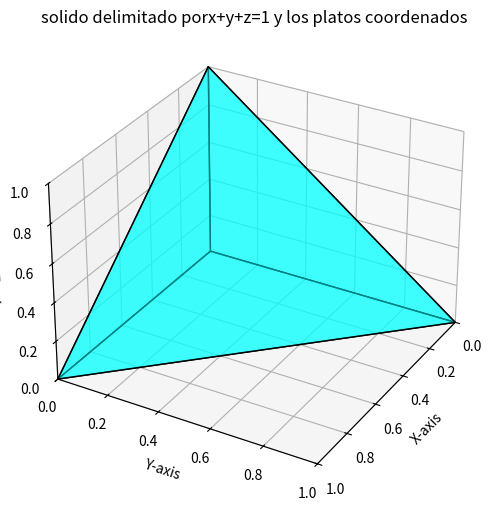

The matplotlib source for this figure:
import numpy as np
import matplotlib.pyplot as plt
from mpl_toolkits.mplot3d.art3d import Poly3DCollection

vertices = np.array([
    [0,0,0],
    [1,0,0],
    [0,1,0],
    [0,0,1]
])

faces= [
    [vertices[0], vertices[1],vertices[2]],
    [vertices[0], vertices[1],vertices[3]],
    [vertices[0], vertices[2],vertices[3]],
    [vertices[1], vertices[2],vertices[3]]
]

fig = plt.figure(figsize=(8,6))
ax = fig.add_subplot(111, projection = "3d")

poly3d = [[list(face) for face in faces]]
ax.add_collection3d(Poly3DCollection(faces, facecolors='cyan', edgecolor='black',alpha=0.5))

ax.set_xlabel('X-axis')
ax.set_ylabel('Y-axis')
ax.set_zlabel('Z-axis')
ax.set_xlim(0,1)
ax.set_ylim(0,1)
ax.set_zlim(0,1)
ax.view_init(30,30)

plt.title("solido delimitado porx+y+z=1 y los platos coordenados")
plt.show()